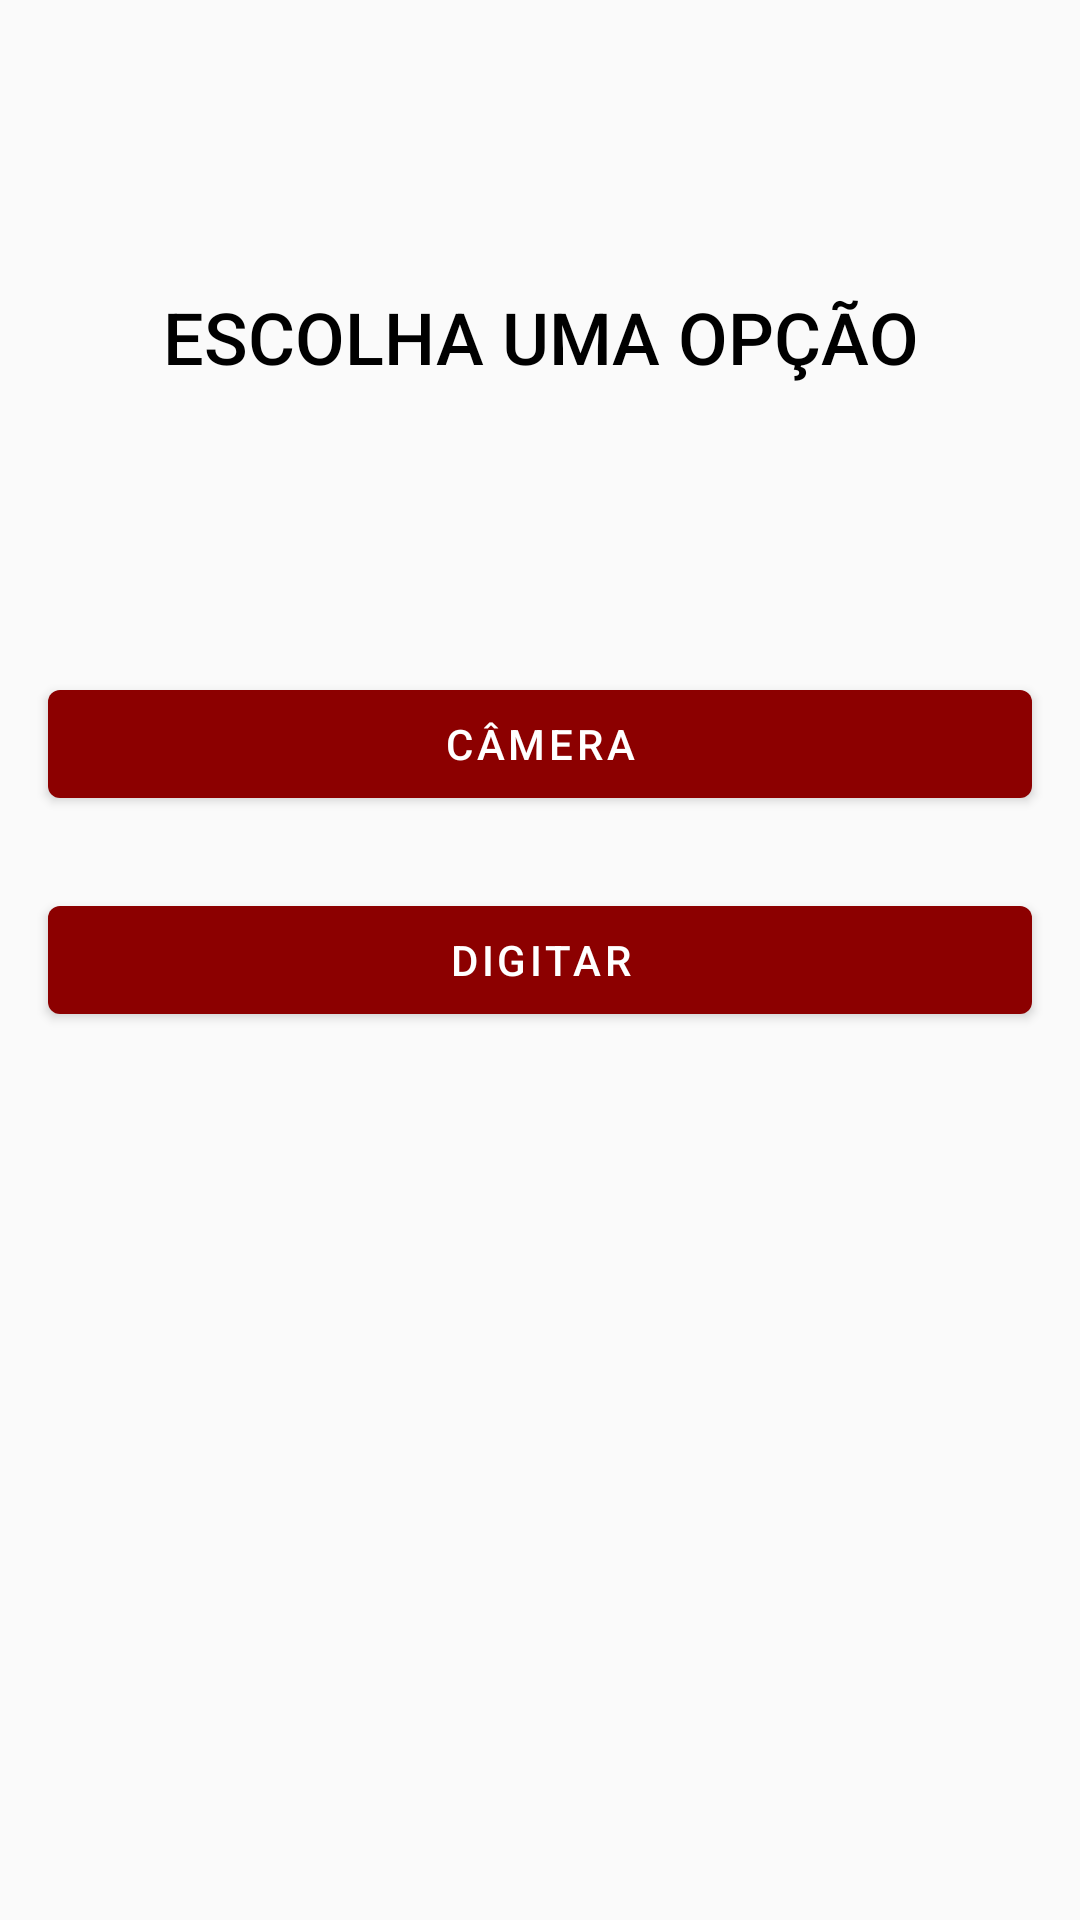

Produce the Android XML layout that renders to this screen, including the resource entries it uses.
<!-- AndroidManifest.xml: application theme AppTheme -->
<!-- res/layout/choose_fragment.xml -->
<?xml version="1.0" encoding="utf-8"?>
<layout xmlns:android="http://schemas.android.com/apk/res/android"
    xmlns:tools="http://schemas.android.com/tools"
    xmlns:app="http://schemas.android.com/apk/res-auto"
    tools:context=".ui.choose.ChooseFragment">

    <data>

        <variable
            name="chooseViewModel"
            type="br.com.app4lawyer.ui.choose.ChooseViewModel" />

    </data>


    <FrameLayout
        android:layout_width="match_parent"
        android:layout_height="match_parent">

        <androidx.constraintlayout.widget.ConstraintLayout
            android:layout_width="match_parent"
            android:layout_height="match_parent">


            <TextView
                android:layout_width="match_parent"
                android:layout_height="wrap_content"
                android:layout_marginStart="16dp"
                android:layout_marginEnd="16dp"
                android:fontFamily="sans-serif-medium"
                android:text="Escolha uma opção"
                android:textAlignment="center"
                android:textAllCaps="true"
                android:textSize="24sp"
                android:textColor="@android:color/black"
                app:layout_constraintBottom_toTopOf="@+id/btn_camera"
                app:layout_constraintEnd_toEndOf="parent"
                app:layout_constraintHorizontal_bias="0.0"
                app:layout_constraintStart_toStartOf="parent"
                app:layout_constraintTop_toTopOf="parent" />

            <com.google.android.material.button.MaterialButton
                android:id="@+id/btn_digitar"
                style="@style/Widget.MaterialComponents.Button"
                android:layout_width="0dp"
                android:layout_height="wrap_content"
                android:layout_marginStart="16dp"
                android:layout_marginEnd="16dp"
                android:text="Digitar"
                app:icon="@drawable/ic_text_fields_black_24dp"
                app:iconGravity="textStart"
                app:layout_constraintBottom_toBottomOf="parent"
                app:layout_constraintEnd_toEndOf="parent"
                app:layout_constraintStart_toStartOf="parent"
                app:layout_constraintTop_toTopOf="parent" />

            <com.google.android.material.button.MaterialButton
                android:id="@+id/btn_camera"
                style="@style/Widget.MaterialComponents.Button"
                android:layout_width="0dp"
                android:layout_height="wrap_content"
                android:layout_marginStart="16dp"
                android:layout_marginEnd="16dp"
                android:layout_marginBottom="24dp"
                android:text="Câmera"
                app:icon="@drawable/ic_photo_camera_black_24dp"
                app:iconGravity="textStart"
                app:layout_constraintBottom_toTopOf="@+id/btn_digitar"
                app:layout_constraintEnd_toEndOf="parent"
                app:layout_constraintHorizontal_bias="0.5"
                app:layout_constraintStart_toStartOf="parent" />

        </androidx.constraintlayout.widget.ConstraintLayout>

        <ProgressBar
            android:id="@+id/loading_spinner"
            app:loadStatus="@{chooseViewModel.status}"
            android:layout_width="wrap_content"
            android:layout_height="wrap_content"
            android:layout_gravity="center"
            android:visibility="gone" />

    </FrameLayout>

</layout>
<!-- resources referenced by this layout -->
<resources>
  <style name="AppTheme" parent="Theme.MaterialComponents.Light.DarkActionBar.Bridge">
          
          <item name="colorPrimary">@color/colorPrimary</item>
          <item name="colorPrimaryDark">@color/colorPrimaryDark</item>
          <item name="colorAccent">@color/colorAccent</item>
      </style>
  <color name="colorPrimary">#8c0000</color>
  <color name="colorPrimaryDark">#3c0000</color>
  <color name="colorAccent">#FFBB00</color>
</resources>
